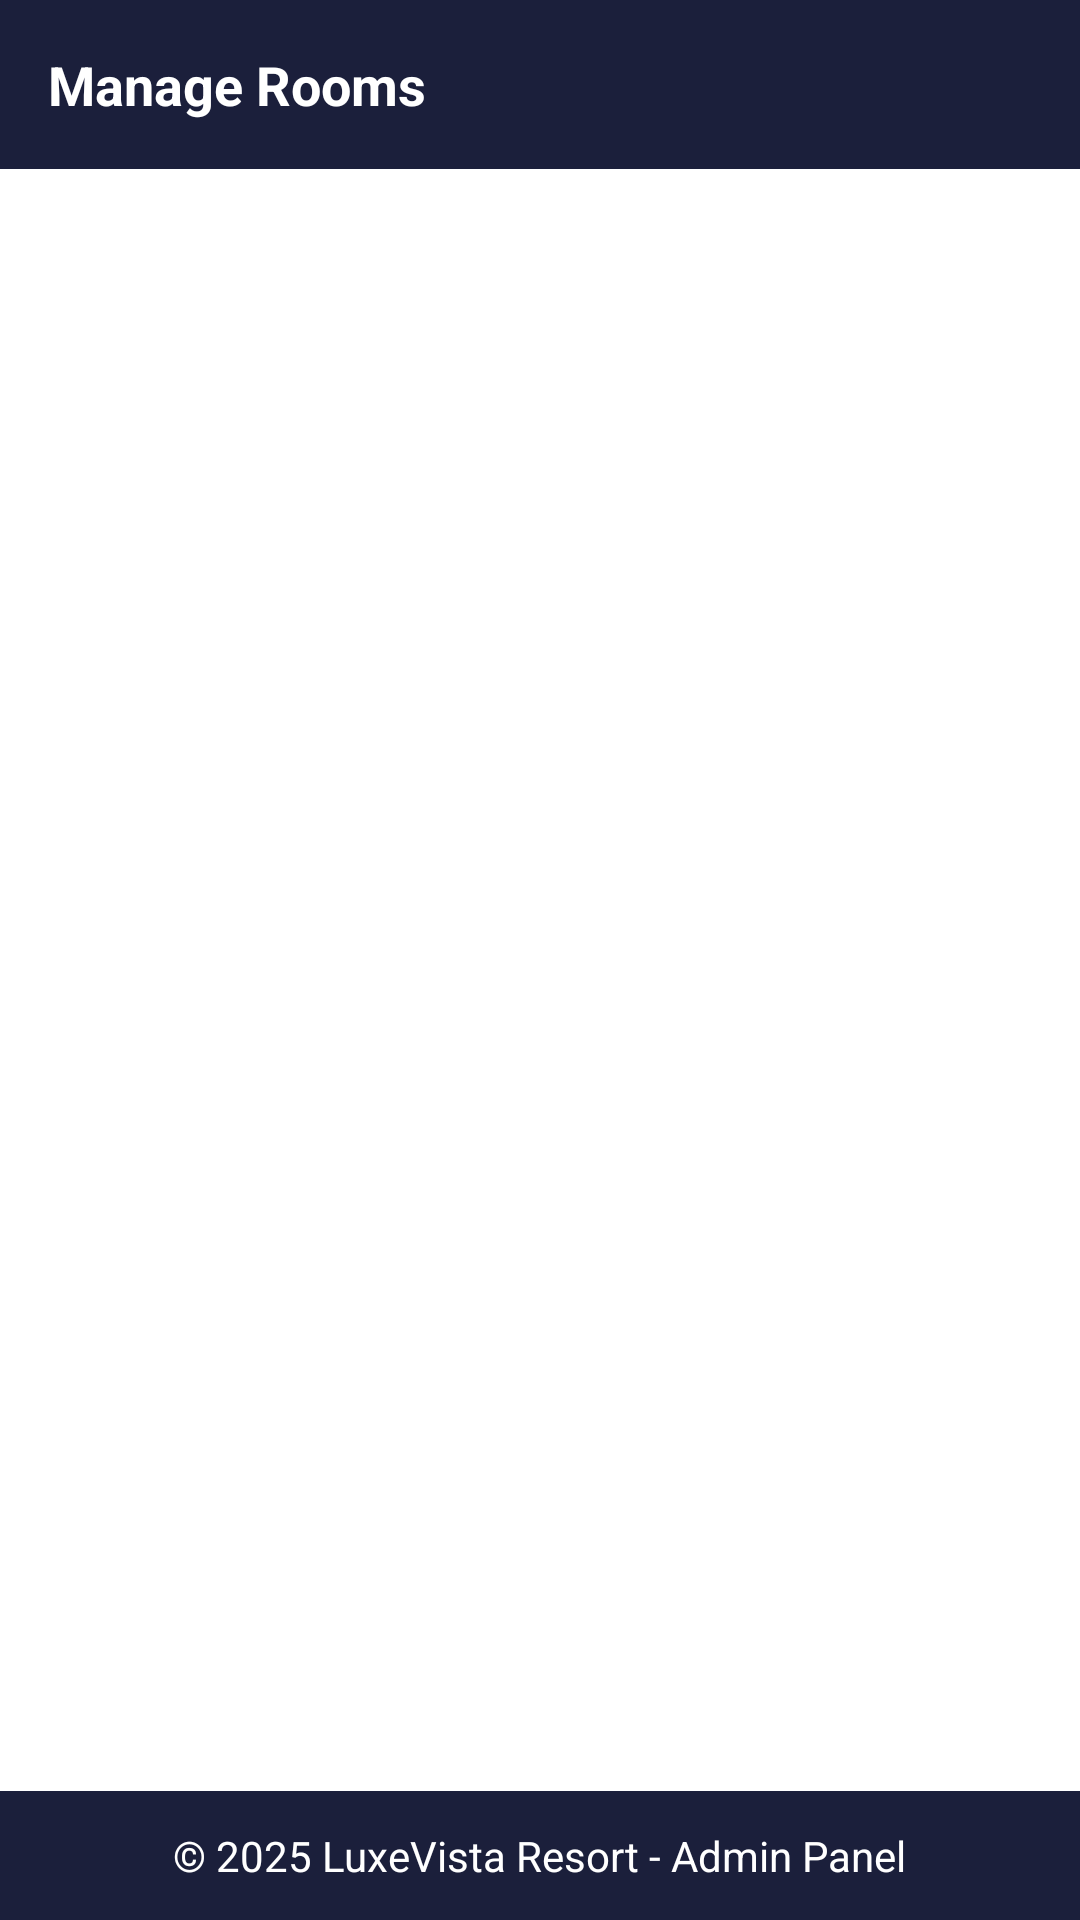

Write the Android layout XML for this screen, with the resource values it uses.
<!-- AndroidManifest.xml: application theme Theme.DB_LuxeVista_Resort -->
<!-- res/layout/activity_admin_manage_rooms.xml -->
<?xml version="1.0" encoding="utf-8"?>
<androidx.constraintlayout.widget.ConstraintLayout xmlns:android="http://schemas.android.com/apk/res/android"
    xmlns:app="http://schemas.android.com/apk/res-auto"
    xmlns:tools="http://schemas.android.com/tools"
    android:layout_width="match_parent"
    android:layout_height="match_parent"
    android:background="@color/white"
    tools:context=".AdminManageRoomsActivity">

    
    <LinearLayout
        android:id="@+id/Topsection"
        android:layout_width="match_parent"
        android:layout_height="wrap_content"
        android:background="@color/luxury_navy"
        android:orientation="horizontal"
        android:gravity="center_vertical"
        android:padding="16dp"
        app:layout_constraintTop_toTopOf="parent">

        <TextView
            android:id="@+id/navRooms"
            android:layout_width="wrap_content"
            android:layout_height="wrap_content"
            android:text="Manage Rooms"
            android:textStyle="bold"
            android:textColor="@android:color/white"
            android:textSize="18sp" />
    </LinearLayout>

    
    <androidx.recyclerview.widget.RecyclerView
        android:id="@+id/recyclerAdminRooms"
        android:layout_width="0dp"
        android:layout_height="0dp"
        android:padding="10dp"
        android:scrollbars="vertical"
        app:layout_constraintTop_toBottomOf="@id/Topsection"
        app:layout_constraintBottom_toTopOf="@id/Bottomsection"
        app:layout_constraintStart_toStartOf="parent"
        app:layout_constraintEnd_toEndOf="parent" />

    
    <LinearLayout
        android:id="@+id/Bottomsection"
        android:layout_width="match_parent"
        android:layout_height="wrap_content"
        android:orientation="vertical"
        android:background="@color/luxury_navy"
        android:padding="12dp"
        android:gravity="center"
        app:layout_constraintBottom_toBottomOf="parent">

        <TextView
            android:layout_width="wrap_content"
            android:layout_height="wrap_content"
            android:text="© 2025 LuxeVista Resort - Admin Panel"
            android:textColor="@android:color/white"
            android:textSize="14sp" />
    </LinearLayout>
</androidx.constraintlayout.widget.ConstraintLayout>
<!-- resources referenced by this layout -->
<resources>
  <color name="luxury_navy">#1B1F3B</color>
  <color name="white">#FFFFFFFF</color>
  <style name="Theme.DB_LuxeVista_Resort" parent="Base.Theme.DB_LuxeVista_Resort" />
  <style name="Base.Theme.DB_LuxeVista_Resort" parent="Theme.Material3.DayNight.NoActionBar">
          
          
      </style>
</resources>
